Dataset: dataset (GitHub, martinsaxa/jute-disease-dataset). Classes: dieback, fresh, holed, mosaic, stem soft rot.

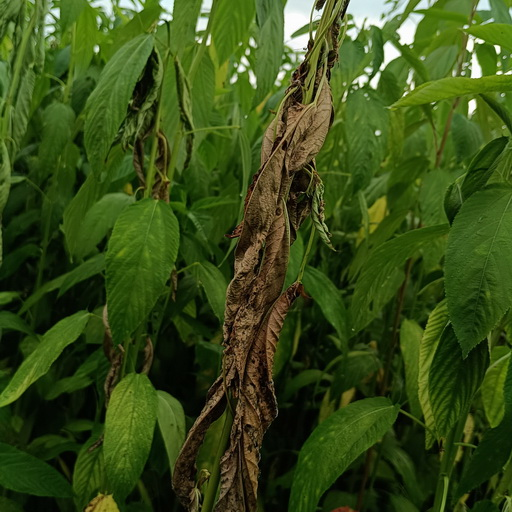
Label: dieback

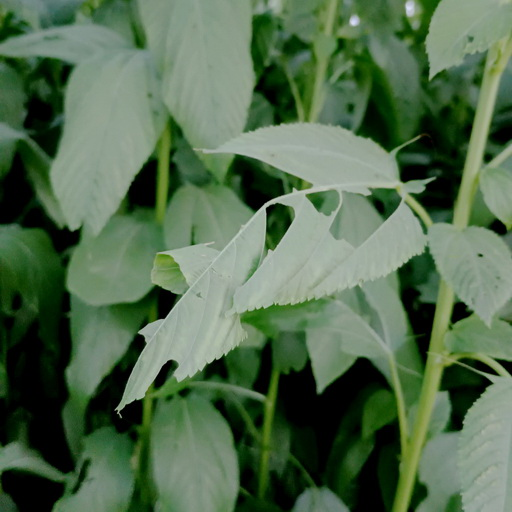
Label: holed

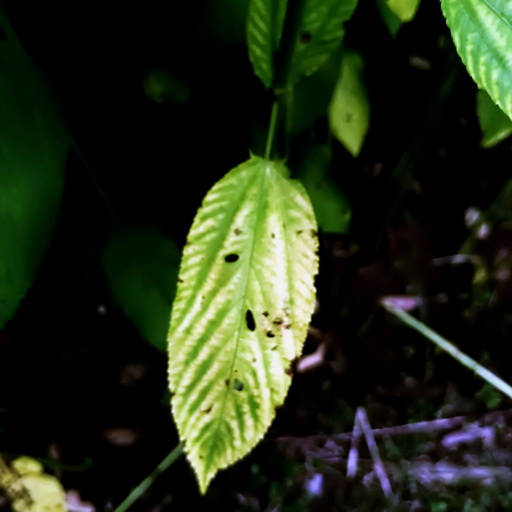
Label: mosaic

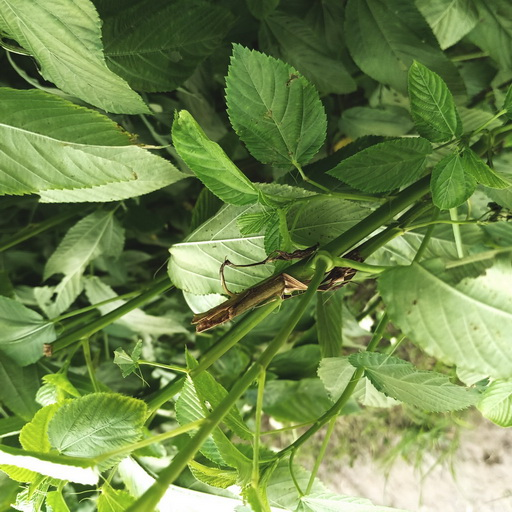
Label: stem soft rot

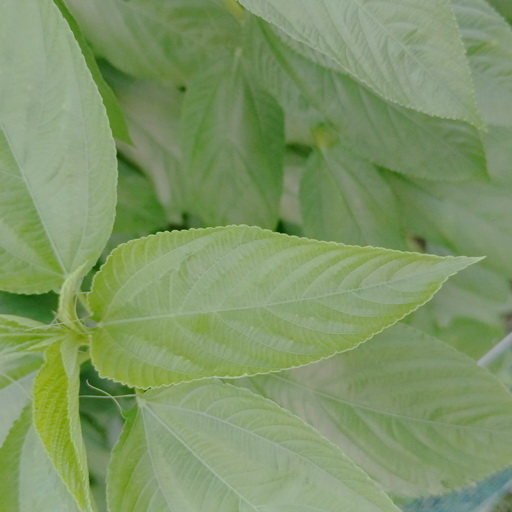
Label: fresh

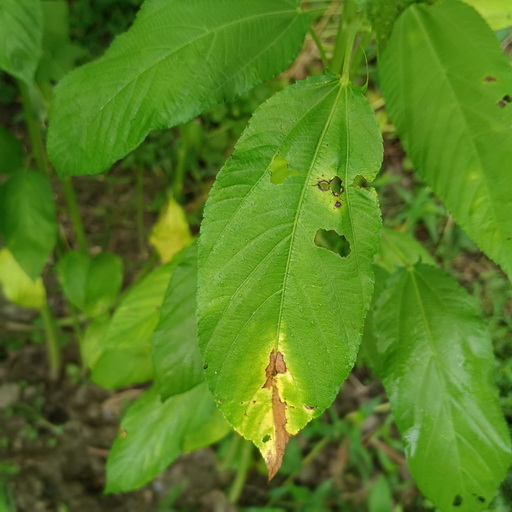
Label: holed
